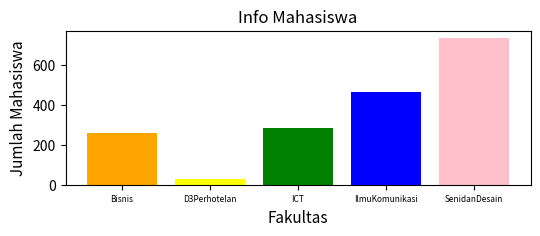

This chart was generated by the following Python code: (Note: this script raises an exception after producing the figure.)
import pandas as pd
import matplotlib.pyplot as plt

fakultas=["Bisnis", "D3Perhotelan", "ICT", "IlmuKomunikasi", "SenidanDesain"]
jumlah_mahasiswa=[260, 28, 284, 465, 735]
warna=["orange","yellow","green","blue","pink"]
akreditasi=["A","A","B","A","A"]


plt.figure(figsize=(6,2))
plt.bar(fakultas,jumlah_mahasiswa,color=warna)
plt.title("Info Mahasiswa")
plt.xlabel("Fakultas",size=11)
plt.ylabel("Jumlah Mahasiswa",size=11)
plt.xticks(size=6)
plt.xticks(size=6)
plt.show()

info = pandas.DataFrame({
    "FAKULTAS":fakultas,
    "Jumlah Mahasiswa":jumlah_mahasiswa,
    "AKREDITASI":akreditasi
})
info